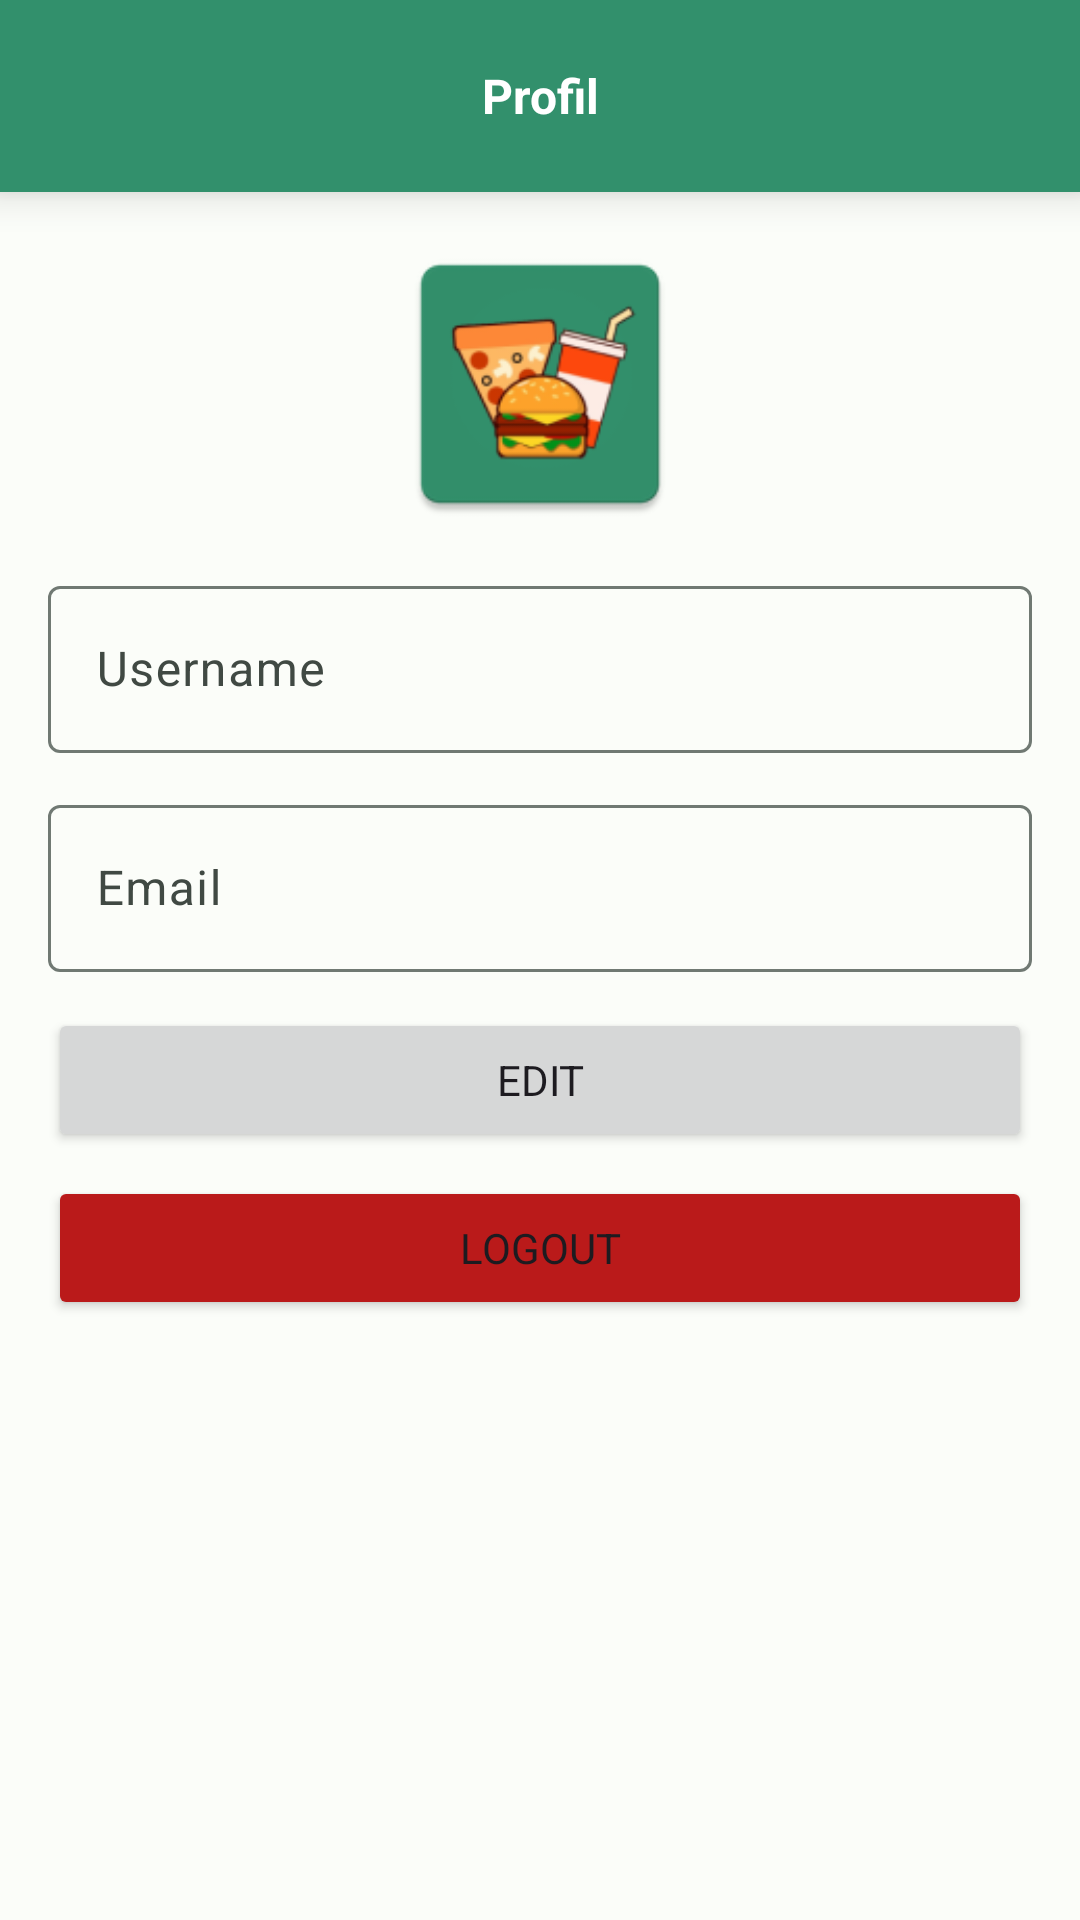

Here is an Android app screen rendered from its layout file. Give the layout XML and the strings, colors and styles it references.
<!-- AndroidManifest.xml: application theme AppTheme -->
<!-- res/layout/fragment_profile.xml -->
<?xml version="1.0" encoding="utf-8"?>
<androidx.core.widget.NestedScrollView xmlns:android="http://schemas.android.com/apk/res/android"
    xmlns:app="http://schemas.android.com/apk/res-auto"
    xmlns:tools="http://schemas.android.com/tools"
    android:layout_width="match_parent"
    android:layout_height="match_parent"
    tools:context=".presentation.profile.ProfileFragment">

    <androidx.constraintlayout.widget.ConstraintLayout
        android:layout_width="match_parent"
        android:layout_height="wrap_content">

        <LinearLayout
            android:id="@+id/ll_action_bar"
            android:layout_width="match_parent"
            android:layout_height="?attr/actionBarSize"
            android:background="@color/seed"
            android:elevation="8dp"
            android:gravity="center_vertical"
            android:orientation="horizontal"
            app:layout_constraintTop_toTopOf="parent">


            <TextView
                android:id="@+id/tv_title_toolbar"
                android:layout_width="match_parent"
                android:layout_height="wrap_content"
                android:layout_marginHorizontal="16dp"
                android:text="@string/text_profile_main"
                android:textAlignment="center"
                android:textColor="@color/white"
                android:textSize="16sp"
                android:textStyle="bold" />
        </LinearLayout>

        <ImageView
            android:layout_marginTop="14dp"
            android:id="@+id/iv_profile_image"
            android:layout_width="100dp"
            android:layout_height="100dp"
            android:scaleType="centerCrop"
            android:src="@mipmap/ic_launcher"
            app:layout_constraintEnd_toEndOf="parent"
            app:layout_constraintStart_toStartOf="parent"
            app:layout_constraintTop_toBottomOf="@+id/ll_action_bar"
            tools:src="@tools:sample/avatars" />

        <com.google.android.material.textfield.TextInputLayout
            android:id="@+id/username_input_layout"
            android:layout_width="0dp"
            android:layout_height="wrap_content"
            android:layout_marginHorizontal="16dp"
            android:layout_marginVertical="12dp"
            app:layout_constraintEnd_toEndOf="parent"
            app:layout_constraintStart_toStartOf="parent"
            app:layout_constraintTop_toBottomOf="@id/iv_profile_image">

            <com.google.android.material.textfield.TextInputEditText
                android:id="@+id/et_username_edit"
                android:layout_width="match_parent"
                android:layout_height="wrap_content"
                android:hint="@string/username_hint" />
        </com.google.android.material.textfield.TextInputLayout>

        <com.google.android.material.textfield.TextInputLayout
            android:id="@+id/email_input_layout"
            android:layout_width="0dp"
            android:layout_height="wrap_content"
            android:layout_marginHorizontal="16dp"
            android:layout_marginVertical="12dp"
            app:layout_constraintEnd_toEndOf="parent"
            app:layout_constraintStart_toStartOf="parent"
            app:layout_constraintTop_toBottomOf="@+id/username_input_layout">

            <com.google.android.material.textfield.TextInputEditText
                android:id="@+id/et_email_edit"
                android:layout_width="match_parent"
                android:layout_height="wrap_content"
                android:hint="@string/email_hint" />
        </com.google.android.material.textfield.TextInputLayout>


        <Button
            android:id="@+id/btn_edit"
            android:layout_width="0dp"
            android:layout_height="wrap_content"
            android:layout_marginHorizontal="16dp"
            android:layout_marginVertical="12dp"
            android:text="@string/edit"
            app:layout_constraintEnd_toEndOf="parent"
            app:layout_constraintStart_toStartOf="parent"
            app:layout_constraintTop_toBottomOf="@+id/email_input_layout" />

        <Button
            android:id="@+id/btn_logout"
            android:layout_width="0dp"
            android:layout_height="wrap_content"
            android:layout_marginHorizontal="16dp"
            android:layout_marginVertical="8dp"
            android:backgroundTint="?attr/colorError"
            android:text="@string/text_btn_logout"
            app:layout_constraintEnd_toEndOf="parent"
            app:layout_constraintStart_toStartOf="parent"
            app:layout_constraintTop_toBottomOf="@+id/btn_edit" />

    </androidx.constraintlayout.widget.ConstraintLayout>
</androidx.core.widget.NestedScrollView>
<!-- resources referenced by this layout -->
<resources>
  <color name="seed">#32906c</color>
  <color name="white">#FFFFFFFF</color>
  <string name="edit">Edit</string>
  <string name="email_hint">Email</string>
  <string name="text_btn_logout">Logout</string>
  <string name="text_profile_main">Profil</string>
  <string name="username_hint">Username</string>
  <color name="md_theme_light_primary">#006C4C</color>
  <color name="md_theme_light_onPrimary">#FFFFFF</color>
  <color name="md_theme_light_primaryContainer">#88F8C7</color>
  <color name="md_theme_light_onPrimaryContainer">#002115</color>
  <color name="md_theme_light_secondary">#4D6357</color>
  <color name="md_theme_light_onSecondary">#FFFFFF</color>
  <color name="md_theme_light_secondaryContainer">#CFE9D9</color>
  <color name="md_theme_light_onSecondaryContainer">#092016</color>
  <color name="md_theme_light_tertiary">#3D6373</color>
  <color name="md_theme_light_onTertiary">#FFFFFF</color>
  <color name="md_theme_light_tertiaryContainer">#C1E8FB</color>
  <color name="md_theme_light_onTertiaryContainer">#001F29</color>
  <color name="md_theme_light_error">#BA1A1A</color>
  <color name="md_theme_light_errorContainer">#FFDAD6</color>
  <color name="md_theme_light_onError">#FFFFFF</color>
  <color name="md_theme_light_onErrorContainer">#410002</color>
  <color name="md_theme_light_background">#FBFDF9</color>
  <color name="md_theme_light_onBackground">#191C1A</color>
  <color name="md_theme_light_surface">#FBFDF9</color>
  <color name="md_theme_light_onSurface">#191C1A</color>
  <color name="md_theme_light_surfaceVariant">#DBE5DD</color>
  <color name="md_theme_light_onSurfaceVariant">#404943</color>
  <color name="md_theme_light_outline">#707973</color>
  <color name="md_theme_light_inverseOnSurface">#EFF1ED</color>
  <color name="md_theme_light_inverseSurface">#2E312F</color>
  <color name="md_theme_light_inversePrimary">#6CDBAC</color>
</resources>
